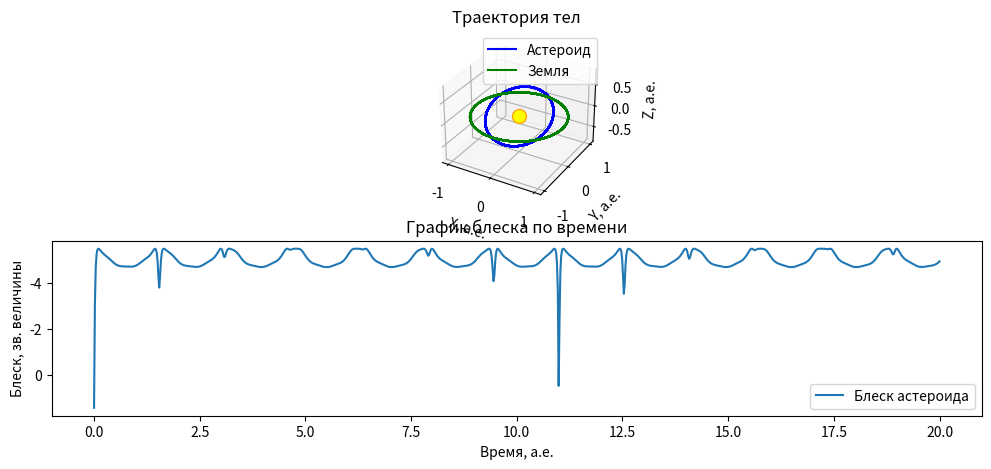

Source code (Python):
import numpy as np
from numpy import sin, cos
import matplotlib.pyplot as plt
# import tomllib

#Constants

T_earth = 1 #[years]
a_earth = 1 #[ae]
Solar_constant = 1360.8 #[W / m2]
Solar_magnitude = -26.74 #[m]
AE = 149597870700 #[ae/m]

#Input
#
# with open('parameters.toml', 'rb') as file:
#     config = tomllib.load(file)
#
# a_asteroid = config['a_asteroid']
# T_asteroid = np.sqrt(np.pow(a_asteroid, 3)) #[years]
# start_era = config['start_era']
# albedo = config['albedo']
# D_asteroid = config['D_asteroid']
# number_of_points = config['number_of_points']
# end_time = config['end_time']

#Orbit
a_asteroid = 0.72 #[ae]
T_asteroid = np.sqrt(np.pow(a_asteroid, 3)) #[years]
i = np.pi / 6 #[rad] наклон от эклиптики
latitude = 0 #[rad] омега большая, долгота восх. узла
peri_arg = 0 #[rad] аргумент перицентра

start_era = 0 #[years]

#Body
albedo = 0.75
D_asteroid = 12000 #[km]

#Simulation
number_of_points = 1000
end_time = 20 #[years]

#Functions

def earth_position(t: float):
    a = ((t / T_earth) % 1) * 2*np.pi # angle from East of Solar System to Sun to Earth contrclockwise [rad]
    
    x = a_earth * np.cos(a)
    y = a_earth * np.sin(a)
    z = 0

    return np.array([x, y, z])

def asteroid_plane_cirlce_position(t: float):
    a = (((t + start_era) / T_asteroid) % 1) * 2*np.pi

    x = a_asteroid * np.cos(a)
    y = a_asteroid * np.sin(a)
    
    return np.array([x, y])

def asteroid_plane_experemental_position(t: float):
    x = t - 0.5
    y = t - 0.5
    return x, y

def plane_position_to_space(xy: np.ndarray):
    xyz = trans_matrix @ np.array([xy[0], xy[1], 0])
    
    return np.array(xyz).flatten()

def xyz_distance(state1: np.ndarray | list[float],  state2: np.ndarray | list[float]) -> float:
    return np.sqrt(np.pow((state1[0] - state2[0]), 2) + np.pow((state1[1] - state2[1]), 2) + np.pow((state1[2] - state2[2]), 2))

def get_phase(state_earth: np.ndarray,  state_asteroid: np.ndarray) -> float:
    d_sun = xyz_distance([0, 0, 0, 0], state_asteroid) #[ae]
    d_earth = xyz_distance(state_asteroid, state_earth) #[ae]
    r_earth = xyz_distance([0, 0, 0, 0], state_earth) #[ae]

    cos_a = (np.pow(d_earth, 2) + np.pow(d_sun, 2) - np.pow(r_earth, 2)) / (2*d_earth*d_sun)
    alpha = np.arccos(cos_a)

    phase = (np.sin(alpha) + (np.pi - alpha) * np.cos(alpha)) / np.pi

    return phase

def get_magnitude(state_earth: np.ndarray, state_asteroid: np.ndarray) -> float:
    d_sun = xyz_distance([0, 0, 0, 0], state_asteroid) #[ae]
    d_earth = xyz_distance(state_asteroid, state_earth) #[ae]
    
    E_on_asteroid = Solar_constant / (np.pow(d_sun, 2)) #[W / m2]
    P_on_asteroid = E_on_asteroid * np.pi * np.pow(D_asteroid * 1000, 2) / 4 #[W]
    phase = get_phase(state_earth, state_asteroid)

    E_on_earth = P_on_asteroid * albedo * phase / (4 * np.pi * np.pow(d_earth * AE, 2)) + 1e-9 #[W / m2]


    magnitude = -2.5 * np.log10(E_on_earth) - 21.1 #[m]

    return magnitude


# Script

M = latitude
m = peri_arg

trans_matrix = np.matrix([[cos(M)*cos(m) - sin(M)*sin(m)*cos(i), -cos(M)*sin(m)-sin(M)*cos(i)*cos(m), sin(M)*sin(i)],
                          [sin(M)*cos(m) + cos(M)*cos(i)*sin(m), -sin(M)*sin(m)+cos(M)*cos(i)*cos(m), -cos(M)*sin(i)],
                          [sin(i)*sin(m),                        sin(i)*cos(m),                       cos(i)]])


times = np.linspace(0, end_time, number_of_points)
earth_positions = np.zeros((number_of_points, 4), dtype=float)
asteroid_positions = np.zeros((number_of_points, 4), dtype=float)
magnitudes = np.zeros((number_of_points), dtype=float)

for i in range(number_of_points):
    t = times[i]
    
    earth_r = earth_position(t)
    earth_positions[i] = np.array([earth_r[0], earth_r[1], earth_r[2], t])

    asteroid_xy = asteroid_plane_cirlce_position(t)

    asteroid_r = plane_position_to_space(asteroid_xy)

    asteroid_positions[i] = np.array([asteroid_r[0], asteroid_r[1], asteroid_r[2], t])
    

    magnitudes[i] = get_magnitude(earth_positions[i], asteroid_positions[i])


#Plotting

fig = plt.figure(figsize=(12, 5))

def trajectory_plot():
    trajectory = fig.add_subplot(2, 1, 1, projection='3d')

    earth_x = earth_positions[:, 0]
    earth_y = earth_positions[:, 1]
    earth_z = earth_positions[:, 2]

    asteroid_x = asteroid_positions[:, 0]
    asteroid_y = asteroid_positions[:, 1]
    asteroid_z = asteroid_positions[:, 2]

    trajectory.plot(asteroid_x, asteroid_y, asteroid_z, color='blue', label='Астероид')
    trajectory.plot(earth_x, earth_y, earth_z, color='green', label='Земля')
    trajectory.scatter(0, 0, 0, color='yellow', s=100, edgecolors='orange')
    trajectory.axis('equal')
    trajectory.set_xlabel('X, а.е.')
    trajectory.set_ylabel('Y, а.е.')
    trajectory.set_zlabel('Z, а.е.')
    trajectory.set_title('Траектория тел')
    trajectory.legend()

trajectory_plot()


magn_plot = fig.add_subplot(2, 1, 2)
magn_plot.plot(times, magnitudes, label='Блеск астероида')
magn_plot.invert_yaxis()
magn_plot.set_ylabel('Блеск, зв. величины')
magn_plot.set_xlabel('Время, а.е.')
magn_plot.set_title('График блеска по времени')
magn_plot.legend()

plt.savefig('plot.png', dpi=500)
plt.show()
